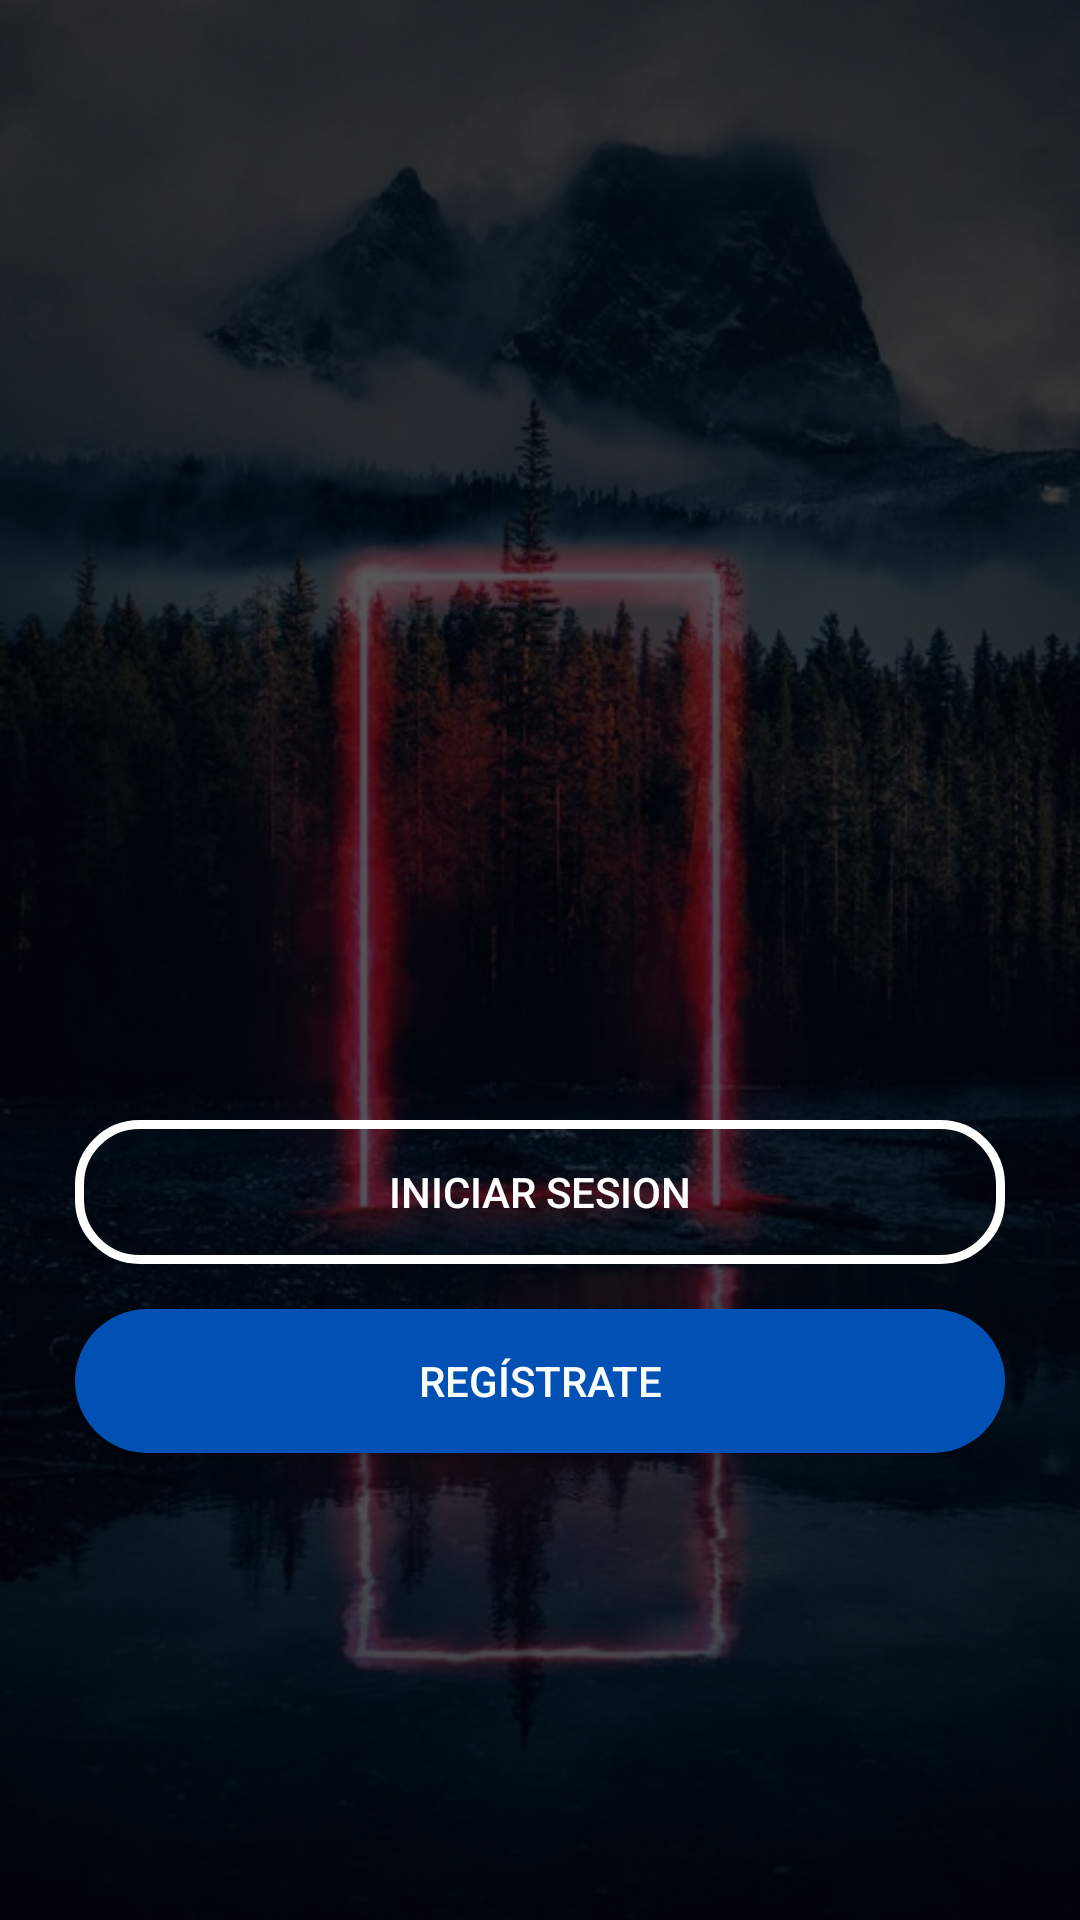

Here is an Android app screen rendered from its layout file. Give the layout XML and the strings, colors and styles it references.
<!-- AndroidManifest.xml: application theme Theme.Firebase_Project -->
<!-- res/layout/activity_main.xml -->
<?xml version="1.0" encoding="utf-8"?>
<RelativeLayout xmlns:android="http://schemas.android.com/apk/res/android"
    xmlns:app="http://schemas.android.com/apk/res-auto"
    xmlns:tools="http://schemas.android.com/tools"
    android:layout_width="match_parent"
    android:layout_height="match_parent"

    tools:context=".MainActivity">

    <ImageView
        android:id="@+id/imageView2"
        android:layout_width="match_parent"
        android:layout_height="match_parent"
        android:scaleType="centerCrop"
        app:srcCompat="@drawable/fondo2" />

    <LinearLayout
        android:layout_width="match_parent"
        android:layout_height="match_parent"
        android:background="#a8000000"
        android:gravity="center_vertical"
        android:orientation="vertical">


        <ImageView
            android:id="@+id/logo"
            android:layout_width="217dp"
            android:layout_height="218dp"
            android:layout_gravity="center"
            android:padding="25dp"
            android:scaleType="centerInside"
            app:srcCompat="@drawable/user" />

        <Button
            android:id="@+id/btnIniciar"
            android:layout_width="match_parent"
            android:layout_height="wrap_content"
            android:layout_marginStart="25dp"
            android:layout_marginEnd="25dp"
            android:background="@drawable/button_border"
            android:onClick="isLogin"
            android:text="Iniciar Sesion"
            android:textColor="#FFFFFF" />

        <Button
            android:id="@+id/btnRegistrar"
            android:layout_width="match_parent"
            android:layout_height="wrap_content"
            android:layout_marginStart="25dp"
            android:layout_marginTop="15dp"
            android:layout_marginEnd="25dp"
            android:background="@drawable/color_boton"
            android:onClick="isRegistrar"
            android:text="Regístrate"
            android:textColor="#FDFDFD" />


    </LinearLayout>


</RelativeLayout>
<!-- resources referenced by this layout -->
<resources>
  <!-- drawable button_border (drawable) -->
  <?xml version="1.0" encoding="utf-8"?>
  <shape xmlns:android="http://schemas.android.com/apk/res/android">
  
      <stroke android:color="@color/button_border" android:width="3dp" />
      <corners android:radius= "20dp"/>
  </shape>
  <!-- drawable color_boton (drawable) -->
  <?xml version="1.0" encoding="utf-8"?>
  <shape xmlns:android="http://schemas.android.com/apk/res/android">
      <corners android:radius= "50dp"/>
      <solid android:color="@color/purple_700" ></solid>
  
  </shape>
  <!-- drawable fondo2: jpeg bitmap (drawable-v24, 80685 bytes) -->
  <style name="Theme.Firebase_Project" parent="Theme.MaterialComponents.DayNight.DarkActionBar.Bridge">
          
          <item name="colorPrimary">#00897B</item>
          <item name="colorPrimaryVariant">@color/purple_500</item>
          <item name="colorOnPrimary">@color/white</item>
          
          <item name="colorSecondary">@color/teal_200</item>
          <item name="colorSecondaryVariant">@color/teal_700</item>
          <item name="colorOnSecondary">@color/black</item>
          
          <item name="android:statusBarColor" tools:targetApi="l">?attr/colorPrimaryVariant</item>
          
      </style>
  <color name="button_border">#FFFFFFFF</color>
  <color name="purple_700">#0051B3</color>
  <color name="purple_500">#0E0E0E</color>
  <color name="white">#FFFFFFFF</color>
  <color name="teal_200">#FF03DAC5</color>
  <color name="teal_700">#FF018786</color>
  <color name="black">#FF000000</color>
</resources>
